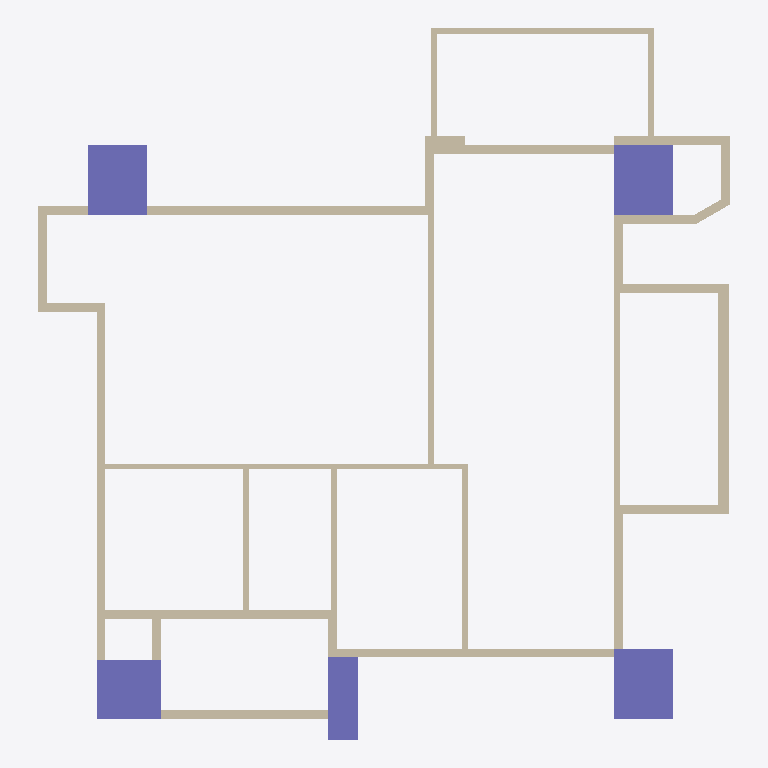
Plan cut of the same IFC building model at storey '12FA3' (level 0.00 m, cut at 1.40 m), seen from above with north up, elements coloured by IFC class: 39 walls (beige), 5 columns (violet). Cut surfaces are drawn darker.
Extent 11.8 m × 12.1 m × 3.0 m (x, y, z). Storeys (1): 12FA3 at 0.00 m. Elements (44): 39 IfcWall, 5 IfcColumn.

HEADER;
FILE_DESCRIPTION(('ViewDefinition[DesignTransferView]'),'2;1');
FILE_NAME('12FA3.ifc','2025-11-02T23:29:09+08:00',(''),(''),'IfcOpenShell 0.8.3-post1','Bonsai 0.8.3-post1','');
FILE_SCHEMA(('IFC4'));
ENDSEC;
DATA;
#1=IFCPROJECT('2$4BC6WY19OQc4OxriQsOn',$,'12FA3',$,$,$,$,(#14,#26),#9);
#31=IFCSITE('3705T637X8qOtakJdA4xN2',$,'Taiwan',$,$,#54,$,$,$,$,$,$,$,$);
#37=IFCBUILDING('0mLiPqGR91Yvh$vVMavZYi',$,'KaoHsiung',$,$,#60,$,$,$,$,$,$);
#43=IFCBUILDINGSTOREY('3nIzqPWHn7y8Z_qi4mxKaB',$,'12FA3',$,$,#66,$,$,$,$);
#4693=IFCCOLUMN('05T2mctGf2UBLVN4PWCJ6Z',$,'Column',$,$,#4761,#4705,$,$);
#4837=IFCCOLUMN('1OQniROvLAR8t61WVJcu_S',$,'Column',$,$,#4844,#4848,$,$);
#4859=IFCCOLUMN('2pk9FWVE16cgrR73eRCCjD',$,'Column',$,$,#4866,#4870,$,$);
#4502=IFCCOLUMN('2qxTNGIpr22hBVaDUhYHsp',$,'Column',$,$,#4574,#4514,$,$);
#1091=IFCWALL('2Di1cHIAX1p9L0M0sADbAX',$,'Wall',$,$,#1102,#1097,$,$);
#2419=IFCWALL('1PNU2oB1T38RN$BBWfi_e8',$,'Wall',$,$,#2462,#2426,$,$);
#3806=IFCWALL('28o9UqPcTAChlv7gswRyUd',$,'Wall',$,$,#3848,#3812,$,$);
#4602=IFCCOLUMN('16Y_KzSgn03BmQhWlSCMI3',$,'Column',$,$,#4642,#4614,$,$);
#1145=IFCWALL('0Nga6dM3XFmQgxgy9ITg72',$,'Wall',$,$,#1279,#1151,$,$);
#3714=IFCWALL('2BE_q1Q2f6iglDy3QjkPRL',$,'Wall',$,$,#3725,#3720,$,$);
#4037=IFCWALL('3afDskm4DEkQNgEtjMsBAS',$,'Wall',$,$,#4079,#4043,$,$);
#3355=IFCWALL('03m2TMaIr9rRplHTicGTWC',$,'Wall',$,$,#3628,#3361,$,$);
#1980=IFCWALL('0Gjz8a7Xb60gNNGvF2vE68',$,'Wall',$,$,#2285,#1986,$,$);
#4452=IFCWALL('1lB7ULJNbAzRd1IFxh9uQA',$,'Wall',$,$,#4463,#4458,$,$);
#4096=IFCWALL('21yWoYaG5FqQn8_Km66n9L',$,'Wall',$,$,#4181,#4102,$,$);
#1387=IFCWALL('0mxpNCGcv58gPY0tWydWqQ',$,'Wall',$,$,#1448,#1398,$,$);
#2661=IFCWALL('3lFU_Ia9D5vQ16NEIgxsyd',$,'Wall',$,$,#3275,#2667,$,$);
#2034=IFCWALL('3USmld5YH1bPptkUBxPqtK',$,'Wall',$,$,#2232,#2040,$,$);
#2084=IFCWALL('1m8bBrjGDApeu8TmEH7WA9',$,'Wall',$,$,#2508,#2090,$,$);
#3962=IFCWALL('2MhPCmbDXAOfDdoMf1iy0G',$,'Wall',$,$,#4004,#3968,$,$);
#4414=IFCWALL('0Fg$O5nmb9tvT2815TKXbX',$,'Wall',$,$,#4494,#4420,$,$);
#1848=IFCWALL('2HjfeAS1HEZx_MgOucUkPu',$,'Wall',$,$,#1909,#1859,$,$);
#3924=IFCWALL('0awPjlMj93jfWDbHrFYQUJ',$,'Wall',$,$,#3935,#3930,$,$);
#2365=IFCWALL('1HuV0CrF150guZgIUdhnBM',$,'Wall',$,$,#2376,#2371,$,$);
#1474=IFCWALL('1zr_bumtX0ogfQGf1ngJgO',$,'Wall',$,$,#1784,#1480,$,$);
#4376=IFCWALL('3LOF0ZPnzFUvd6NPFbdor6',$,'Wall',$,$,#4387,#4382,$,$);
#4134=IFCWALL('1oIZRLb852Xe$HutGvwxNo',$,'Wall',$,$,#4176,#4140,$,$);
#2965=IFCWALL('2k4qfvKHX0tuix8CHeXrcg',$,'Wall',$,$,#3323,#2971,$,$);
#3380=IFCWALL('3o7tfl9$553OdIdu_03WUp',$,'Wall',$,$,#3568,#3386,$,$);
#3329=IFCWALL('32fqJV_TT4tQoDUTyMlSWf',$,'Wall',$,$,#3610,#3336,$,$);
#3015=IFCWALL('0rfU$sDjTCC81N04TWCpEW',$,'Wall',$,$,#3257,#3021,$,$);
#3752=IFCWALL('20ulE$Me9DYwGO_fO8JIDQ',$,'Wall',$,$,#3763,#3758,$,$);
#1033=IFCWALL('3FRcIINBfDIvYXbR8CQMu1',$,'Wall',$,$,#2526,#1041,$,$);
#1344=IFCWALL('2oLL3GmqL8evGvOmTJidb3',$,'Wall',$,$,#1386,#1350,$,$);
#3865=IFCWALL('0I_Z8xoQH1lBjWGI5ef2TA',$,'Wall',$,$,#3907,#3871,$,$);
#4322=IFCWALL('1_ZdySySDBVQPvfOBQmIwr',$,'Wall',$,$,#4333,#4328,$,$);
#1183=IFCWALL('0oxVj$5G190wDllg0JJef0',$,'Wall',$,$,#2531,#1189,$,$);
#3629=IFCWALL('3tuJrdrYzFpuDA4dPDKvZI',$,'Wall',$,$,#3713,#3635,$,$);
#1237=IFCWALL('1fkolu7EfA087KzDnWqfko',$,'Wall',$,$,#1298,#1243,$,$);
#2990=IFCWALL('08R4PsgIbC3e$Dxk4VdZsB',$,'Wall',$,$,#3328,#2996,$,$);
#1449=IFCWALL('1DHneb0kPC7RYFUqGoKG11',$,'Wall',$,$,#1460,#1455,$,$);
#1926=IFCWALL('1TCVedKKjFo9NQj6KdMhi3',$,'Wall',$,$,#1937,#1932,$,$);
#1499=IFCWALL('0E4cqW3g5B7P7h0EP$pBZO',$,'Wall',$,$,#1826,#1505,$,$);
#4268=IFCWALL('0pi02H3YP4NAzbLMZcOInF',$,'Wall',$,$,#4279,#4274,$,$);
ENDSEC;